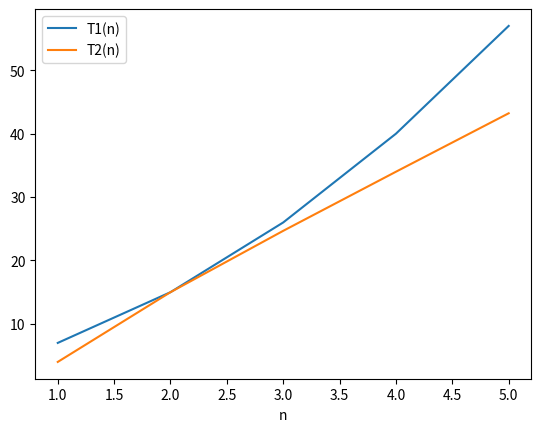

This chart was generated by the following Python code:
import numpy as np
import matplotlib.pyplot as plt


n = np.arange(1, 6)
y1 = 3/2 * n**2 + 7/2 * n + 2
y2 = (n + 5) * np.log2(n) + 4*n

plt.plot(n, y1, label="T1(n)")
plt.plot(n, y2, label="T2(n)")
plt.xlabel('n')
plt.legend()
plt.show()
